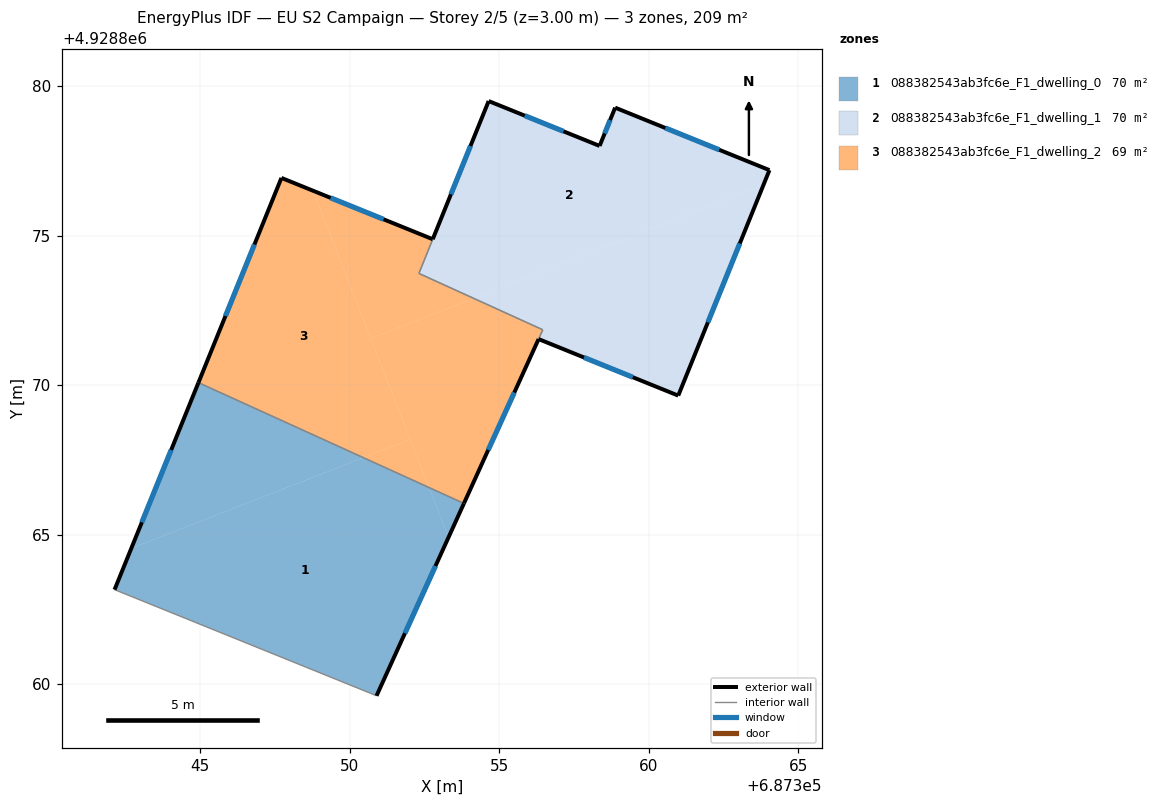
=== STOREY PLAN SPEC (per zone: floor XY polygon, exterior-wall plan segments, windows/doors) ===
zone 1: 088382543ab3fc6e_F1_dwelling_0  (69.8 m²)
  floor: (687350.89, 4928859.62) (687353.30, 4928864.91) (687352.65, 4928866.58) (687350.45, 4928867.58) (687342.69, 4928864.55) (687342.13, 4928863.17) (687350.70, 4928859.70)
  floor: (687353.30, 4928864.91) (687353.81, 4928866.05) (687352.65, 4928866.58)
  floor: (687350.45, 4928867.58) (687344.94, 4928870.09) (687342.69, 4928864.55)
  exterior wall: (687342.13, 4928863.17) – (687344.94, 4928870.09)  [7.5 m]
    window: (687343.04, 4928865.42) – (687344.02, 4928867.84)  [2.7 m²]
  exterior wall: (687353.81, 4928866.05) – (687350.89, 4928859.62)  [7.1 m]
    window: (687352.86, 4928863.96) – (687351.84, 4928861.71)  [2.6 m²]
  interior walls: 3
zone 2: 088382543ab3fc6e_F1_dwelling_1  (70.3 m²)
  floor: (687360.98, 4928869.66) (687363.83, 4928876.70) (687354.14, 4928872.91) (687356.45, 4928871.86) (687356.31, 4928871.54)
  floor: (687363.83, 4928876.70) (687364.03, 4928877.20) (687358.87, 4928879.29) (687358.35, 4928878.00) (687354.64, 4928879.50) (687352.31, 4928873.74) (687354.14, 4928872.91)
  exterior wall: (687354.64, 4928879.50) – (687358.35, 4928878.00)  [4.0 m]
    window: (687355.85, 4928879.02) – (687357.14, 4928878.49)  [1.5 m²]
  exterior wall: (687358.35, 4928878.00) – (687358.87, 4928879.29)  [1.4 m]
    window: (687358.52, 4928878.42) – (687358.70, 4928878.87)  [0.5 m²]
  exterior wall: (687358.87, 4928879.29) – (687364.03, 4928877.20)  [5.6 m]
    window: (687360.55, 4928878.61) – (687362.35, 4928877.87)  [2.0 m²]
  exterior wall: (687364.03, 4928877.20) – (687360.98, 4928869.66)  [8.1 m]
    window: (687363.04, 4928874.74) – (687361.97, 4928872.11)  [3.0 m²]
  exterior wall: (687360.98, 4928869.66) – (687356.31, 4928871.54)  [5.0 m]
    window: (687359.46, 4928870.27) – (687357.83, 4928870.93)  [1.8 m²]
  exterior wall: (687352.77, 4928874.88) – (687354.64, 4928879.50)  [5.0 m]
    window: (687353.38, 4928876.39) – (687354.03, 4928878.00)  [1.8 m²]
  interior walls: 3
zone 3: 088382543ab3fc6e_F1_dwelling_2  (69.1 m²)
  floor: (687354.14, 4928872.91) (687352.31, 4928873.74) (687352.77, 4928874.88) (687348.77, 4928876.51) (687350.70, 4928871.57)
  floor: (687352.02, 4928868.19) (687348.77, 4928876.51) (687347.71, 4928876.93) (687344.94, 4928870.09) (687350.45, 4928867.58)
  floor: (687353.81, 4928866.05) (687356.45, 4928871.86) (687354.14, 4928872.91) (687350.70, 4928871.57) (687352.65, 4928866.58)
  floor: (687352.65, 4928866.58) (687352.02, 4928868.19) (687350.45, 4928867.58)
  exterior wall: (687344.94, 4928870.09) – (687347.71, 4928876.93)  [7.4 m]
    window: (687345.84, 4928872.32) – (687346.81, 4928874.71)  [2.7 m²]
  exterior wall: (687347.71, 4928876.93) – (687352.77, 4928874.88)  [5.5 m]
    window: (687349.36, 4928876.27) – (687351.13, 4928875.55)  [2.0 m²]
  exterior wall: (687356.31, 4928871.55) – (687353.81, 4928866.05)  [6.0 m]
    window: (687355.50, 4928869.76) – (687354.63, 4928867.84)  [2.2 m²]
  interior walls: 4

=== DERIVED (storey summary) ===
Building: EU S2 Campaign
Storey: 2 of 5  (floor level z = 3.00 m)
Storey gross floor area: 209.2 m²
Zones on this storey: 3
  - 088382543ab3fc6e_F1_dwelling_0: floor 69.8 m²; exterior wall 14.5 m (43.6 m²); 2 window(s) 5.3 m²; WWR 12.2%
  - 088382543ab3fc6e_F1_dwelling_1: floor 70.3 m²; exterior wall 29.1 m (87.3 m²); 6 window(s) 10.7 m²; WWR 12.2%
  - 088382543ab3fc6e_F1_dwelling_2: floor 69.1 m²; exterior wall 18.9 m (56.6 m²); 3 window(s) 6.9 m²; WWR 12.2%
Zone adjacency (shared interzone walls):
  - 088382543ab3fc6e_F1_dwelling_0 ↔ 088382543ab3fc6e_F1_dwelling_2
  - 088382543ab3fc6e_F1_dwelling_1 ↔ 088382543ab3fc6e_F1_dwelling_2